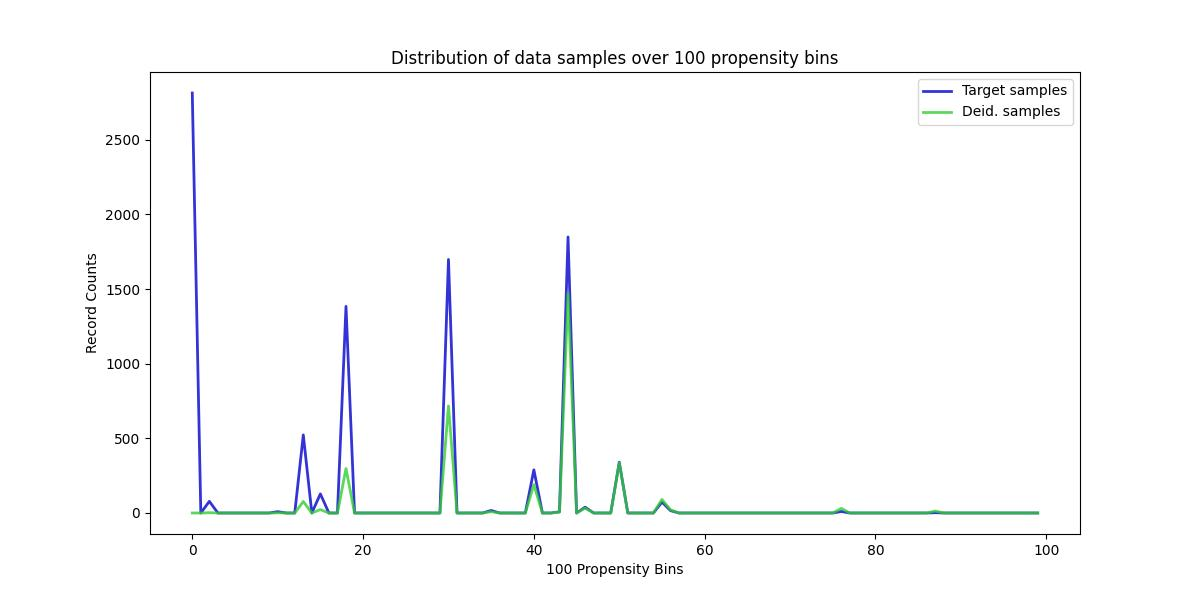

Source data for this figure (header and first rows):
, Target samples, Deid. samples
0, 2813, 0
1, 0, 0
2, 78, 2
3, 0, 0
4, 0, 0
5, 0, 0
6, 0, 0
7, 0, 0
8, 0, 0
9, 0, 0
10, 9, 1
11, 0, 0
12, 0, 0
13, 523, 77
14, 0, 0
15, 128, 23
16, 0, 0
17, 0, 0
18, 1384, 298
19, 0, 0
20, 0, 0
21, 0, 0
22, 0, 0
23, 0, 0
24, 0, 0
25, 0, 0
26, 0, 0
27, 0, 0
28, 0, 0
29, 0, 0
30, 1698, 717
31, 0, 0
32, 0, 0
33, 0, 0
34, 0, 0
35, 17, 9
36, 0, 0
37, 0, 0
38, 0, 0
39, 0, 0
40, 289, 190
41, 0, 0
42, 0, 0
43, 8, 6
44, 1849, 1471
45, 0, 0
46, 39, 33
47, 0, 0
48, 0, 0
49, 0, 0
50, 340, 336
51, 0, 0
52, 0, 0
53, 0, 0
54, 0, 0
55, 73, 91
56, 16, 21
57, 0, 0
58, 0, 0
59, 0, 0
... 40 more rows
